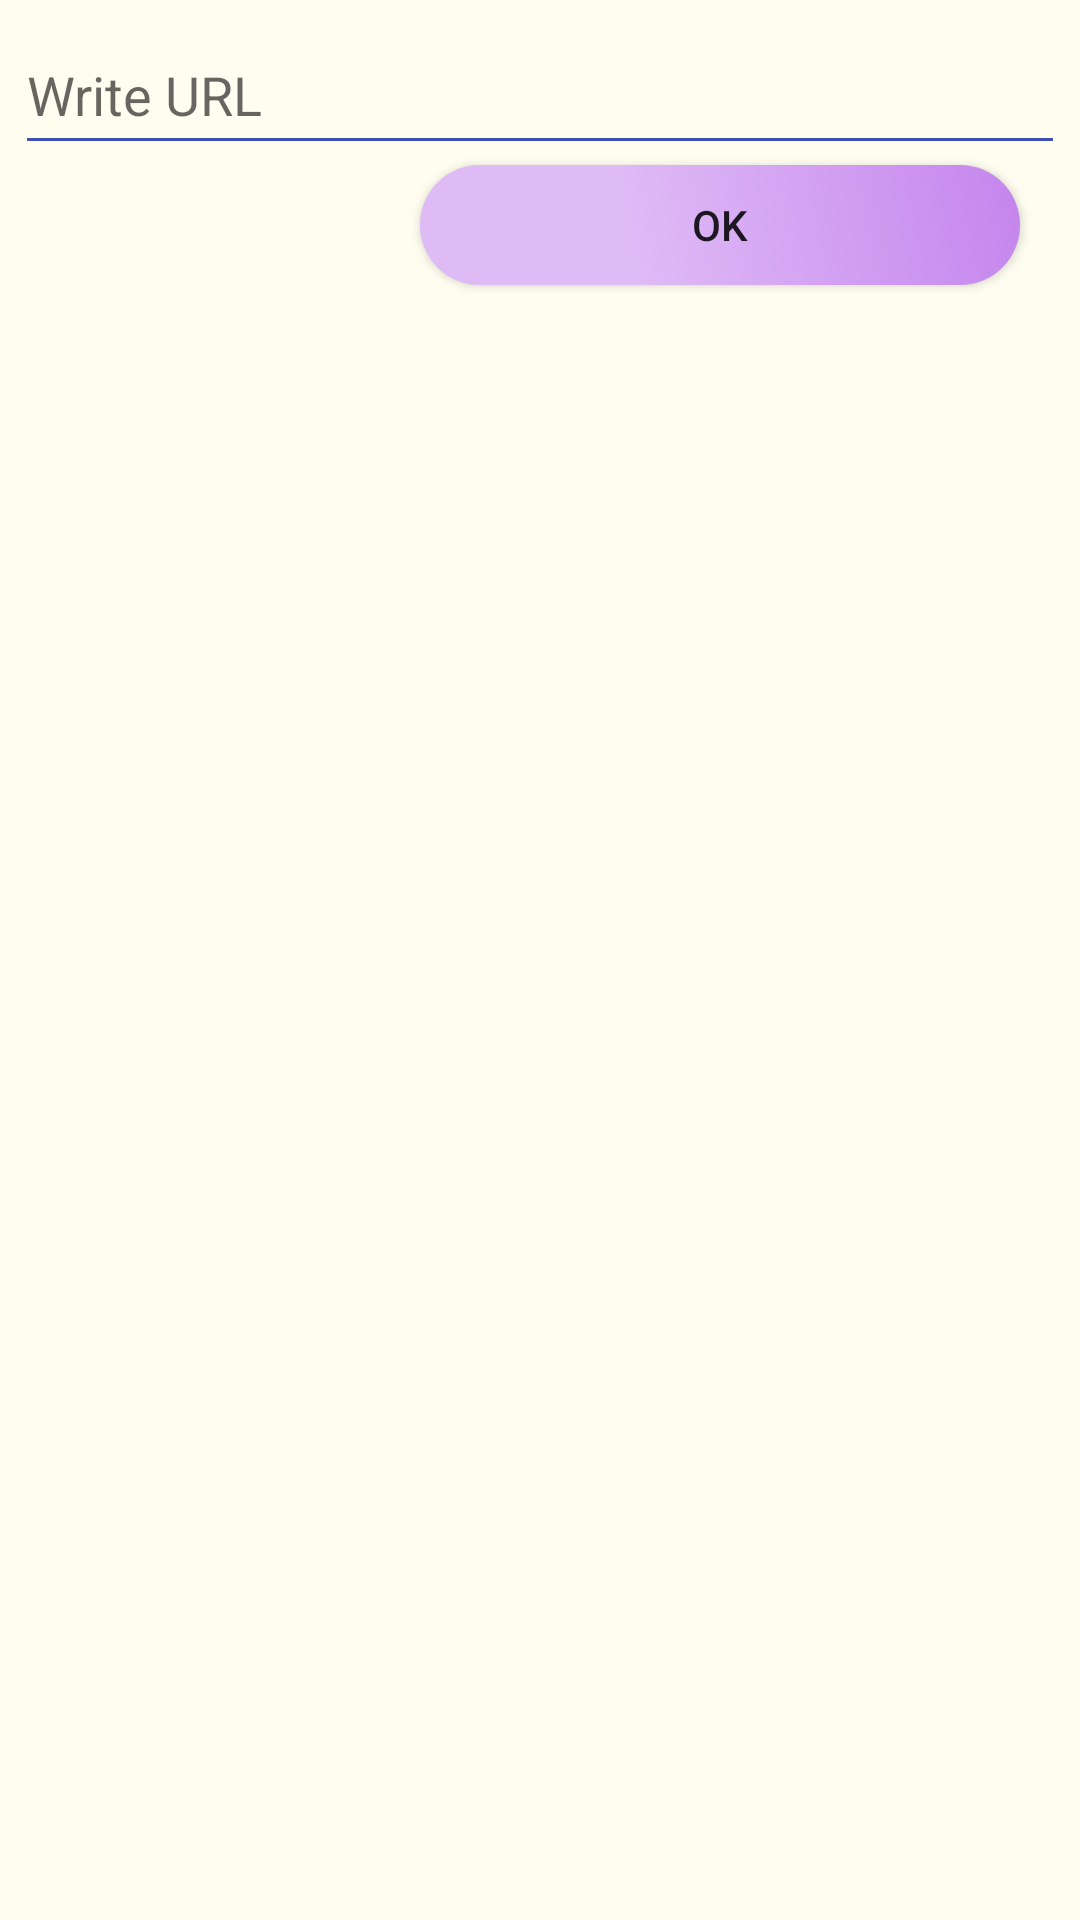

Layout XML and referenced resources for this Android screen:
<!-- AndroidManifest.xml: application theme AppTheme -->
<!-- res/layout/activity_main.xml -->
<?xml version="1.0" encoding="utf-8"?>
<LinearLayout
    xmlns:android="http://schemas.android.com/apk/res/android"
    xmlns:app="http://schemas.android.com/apk/res-auto"
    android:layout_width="match_parent"
    android:layout_height="match_parent"
    android:orientation="vertical"
    android:background="@color/cream_lemon">

    <EditText
        android:id="@+id/editText"
        android:hint="Write URL"
        android:layout_height="50dp"
        android:layout_width="match_parent"
        android:backgroundTint="@color/colorPrimary"
        android:layout_marginLeft="5dp"
        android:layout_marginTop="5dp"
        android:layout_marginRight="5dp"/>
    <Button
        android:id="@+id/button"
        android:onClick="onClick"
        android:text="@string/button"
        android:textStyle="normal"
        android:layout_width="200dp"
        android:layout_height="40dp"
        android:layout_gravity="right"
        android:layout_marginRight="20dp"
        android:layout_marginBottom="10dp"
        android:orientation="vertical"
        android:background="@drawable/mybutton"/>
    <GridView
        android:id="@+id/gridview"
        android:layout_width="match_parent"
        android:layout_height="match_parent"
        android:columnWidth="115dp"
        android:numColumns="auto_fit"
        android:verticalSpacing="5dp"
        android:horizontalSpacing="5dp"
        android:stretchMode="columnWidth"
        android:gravity="center"
        android:layout_marginBottom="5dp"/>

</LinearLayout>

<!-- resources referenced by this layout -->
<resources>
  <color name="colorPrimary">#3F51B5</color>
  <color name="cream_lemon">#FFFDF0</color>
  <!-- drawable mybutton (drawable) -->
  <?xml version="1.0" encoding="utf-8"?>
  <shape xmlns:android="http://schemas.android.com/apk/res/android">
      <corners
          android:radius="100dp"
      />
      <gradient
          android:angle="45"
          android:centerX="35%"
          android:centerColor="#DFBBF6"
          android:startColor="#DFBBF6"
          android:endColor="#C585ED"
          android:type="linear"
          />
      <size
          android:width="230dp"
          android:height="50dp"
          />
  </shape>
  <string name="button">OK</string>
  <style name="AppTheme" parent="Theme.AppCompat.Light.DarkActionBar">
          
          <item name="colorPrimary">@color/colorPrimary</item>
          <item name="colorPrimaryDark">@color/colorPrimaryDark</item>
          <item name="colorAccent">@color/colorAccent</item>
  
  
          <item name="colorControlNormal">#c5c5c5</item>
          <item name="colorControlActivated">@color/fialka</item>
          <item name="colorControlHighlight">@color/cream_lemon</item>
      </style>
  <color name="colorPrimaryDark">#303F9F</color>
  <color name="colorAccent">#FF4081</color>
  <color name="fialka">#DFBBF6</color>
</resources>
